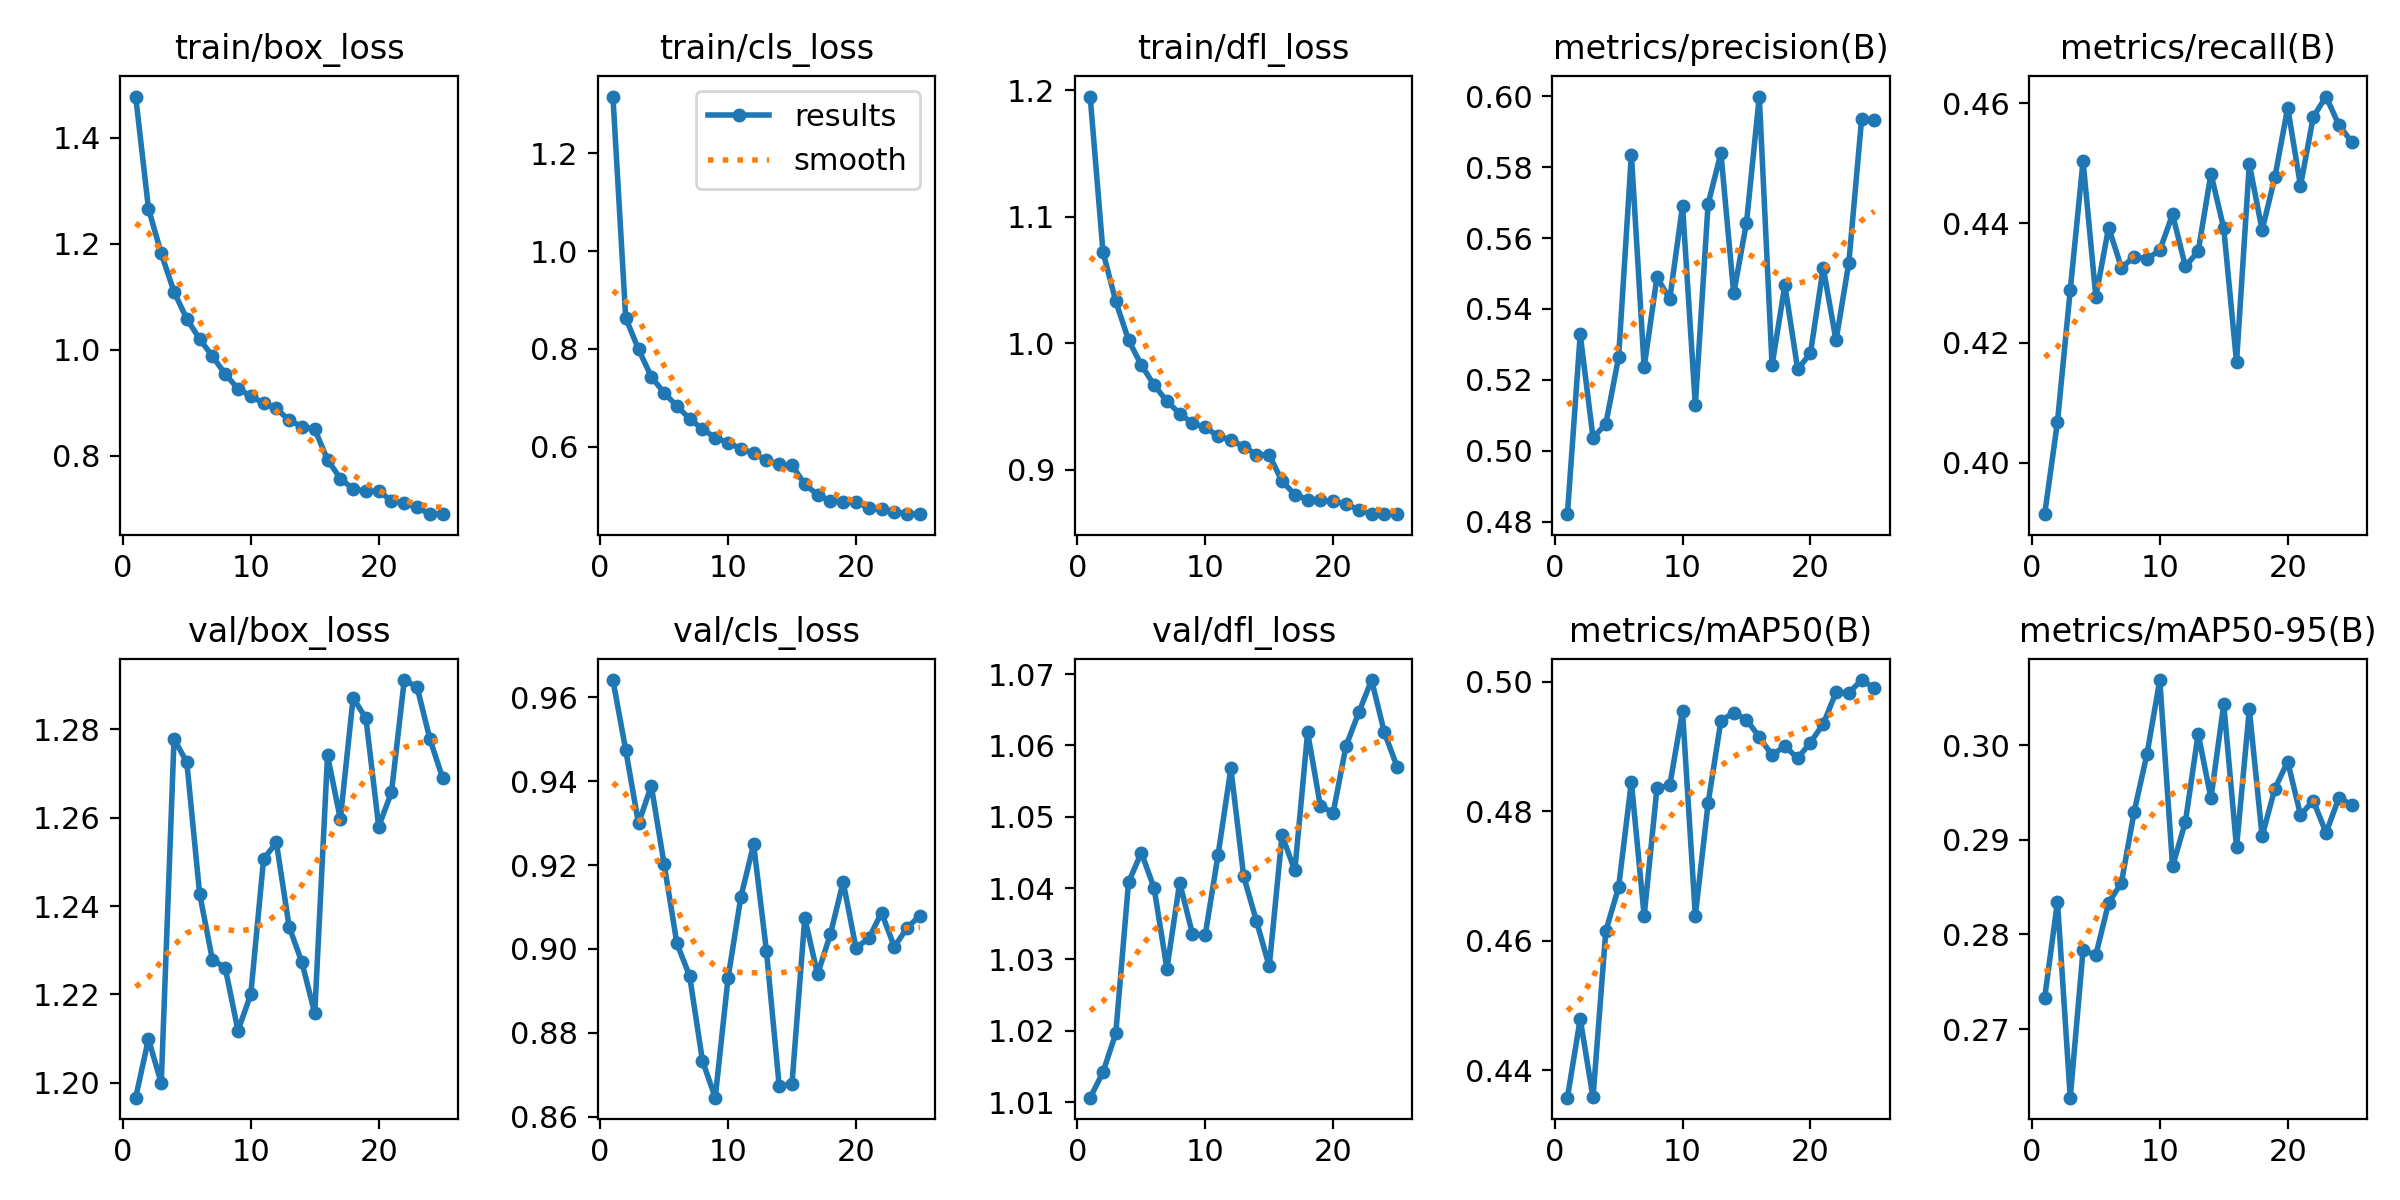

Values plotted in this chart, from the file beside it:
epoch, time, train/box_loss, train/cls_loss, train/dfl_loss, metrics/precision(B), metrics/recall(B), metrics/mAP50(B), metrics/mAP50-95(B), val/box_loss, val/cls_loss, val/dfl_loss, lr/pg0, lr/pg1, lr/pg2
1, 73.38, 1.478, 1.316, 1.195, 0.4821, 0.3914, 0.4358, 0.2733, 1.197, 0.9641, 1.011, 3.95617e-05, 3.95617e-05, 3.95617e-05
2, 144.1, 1.266, 0.8633, 1.072, 0.5328, 0.4068, 0.448, 0.2835, 1.21, 0.9475, 1.014, 7.6091e-05, 7.6091e-05, 7.6091e-05
3, 213.7, 1.182, 0.7991, 1.033, 0.5037, 0.4288, 0.4358, 0.2628, 1.2, 0.9299, 1.02, 0.0001095, 0.0001095, 0.0001095
4, 283.7, 1.109, 0.7431, 1.002, 0.5075, 0.4504, 0.4615, 0.2783, 1.278, 0.9389, 1.041, 0.0001049, 0.0001049, 0.0001049
5, 353.3, 1.058, 0.71, 0.9827, 0.5263, 0.4277, 0.4683, 0.2778, 1.273, 0.9203, 1.045, 0.0001001, 0.0001001, 0.0001001
6, 422.9, 1.02, 0.6831, 0.9669, 0.5835, 0.4393, 0.4846, 0.2833, 1.243, 0.9014, 1.04, 9.5438e-05, 9.5438e-05, 9.5438e-05
7, 492.3, 0.9874, 0.657, 0.954, 0.5236, 0.4326, 0.4638, 0.2855, 1.228, 0.8935, 1.029, 9.07256e-05, 9.07256e-05, 9.07256e-05
8, 561.7, 0.9539, 0.636, 0.9444, 0.549, 0.4344, 0.4836, 0.293, 1.226, 0.8734, 1.041, 8.60132e-05, 8.60132e-05, 8.60132e-05
9, 631.3, 0.926, 0.6183, 0.9366, 0.5428, 0.434, 0.484, 0.299, 1.212, 0.8646, 1.034, 8.13008e-05, 8.13008e-05, 8.13008e-05
10, 700.6, 0.9125, 0.6081, 0.9334, 0.5691, 0.4355, 0.4955, 0.3069, 1.22, 0.8931, 1.033, 7.65884e-05, 7.65884e-05, 7.65884e-05
11, 770.3, 0.8984, 0.596, 0.9265, 0.5129, 0.4415, 0.4639, 0.2872, 1.251, 0.9123, 1.045, 7.1876e-05, 7.1876e-05, 7.1876e-05
12, 840.1, 0.8889, 0.5864, 0.9236, 0.5696, 0.4328, 0.4813, 0.2919, 1.254, 0.925, 1.057, 6.71636e-05, 6.71636e-05, 6.71636e-05
13, 909.7, 0.8662, 0.5722, 0.9181, 0.5839, 0.4353, 0.494, 0.3012, 1.235, 0.8996, 1.042, 6.24512e-05, 6.24512e-05, 6.24512e-05
14, 979.3, 0.8547, 0.5636, 0.9119, 0.5444, 0.4482, 0.4953, 0.2944, 1.227, 0.8673, 1.035, 5.77388e-05, 5.77388e-05, 5.77388e-05
15, 1049, 0.8494, 0.5616, 0.9115, 0.5643, 0.4391, 0.4942, 0.3043, 1.216, 0.8679, 1.029, 5.30264e-05, 5.30264e-05, 5.30264e-05
16, 1117, 0.7921, 0.5234, 0.8908, 0.5999, 0.4168, 0.4915, 0.2892, 1.274, 0.9074, 1.047, 4.8314e-05, 4.8314e-05, 4.8314e-05
17, 1185, 0.7565, 0.5013, 0.8803, 0.5241, 0.4499, 0.4887, 0.3038, 1.26, 0.894, 1.042, 4.36016e-05, 4.36016e-05, 4.36016e-05
18, 1253, 0.7368, 0.4893, 0.8763, 0.5467, 0.4388, 0.4901, 0.2904, 1.287, 0.9035, 1.062, 3.88892e-05, 3.88892e-05, 3.88892e-05
19, 1321, 0.7322, 0.4866, 0.8757, 0.523, 0.4477, 0.4882, 0.2954, 1.283, 0.916, 1.051, 3.41768e-05, 3.41768e-05, 3.41768e-05
20, 1389, 0.7325, 0.4873, 0.8749, 0.5275, 0.4593, 0.4906, 0.2982, 1.258, 0.9003, 1.051, 2.94644e-05, 2.94644e-05, 2.94644e-05
21, 1457, 0.7147, 0.4746, 0.8731, 0.5516, 0.4462, 0.4935, 0.2926, 1.266, 0.9025, 1.06, 2.4752e-05, 2.4752e-05, 2.4752e-05
22, 1525, 0.7105, 0.4718, 0.868, 0.5311, 0.4577, 0.4984, 0.2941, 1.291, 0.9086, 1.065, 2.00396e-05, 2.00396e-05, 2.00396e-05
23, 1592, 0.7023, 0.4671, 0.8648, 0.553, 0.4611, 0.4983, 0.2907, 1.29, 0.9005, 1.069, 1.53272e-05, 1.53272e-05, 1.53272e-05
24, 1660, 0.6892, 0.463, 0.8648, 0.5936, 0.4564, 0.5003, 0.2944, 1.278, 0.905, 1.062, 1.06148e-05, 1.06148e-05, 1.06148e-05
25, 1728, 0.6904, 0.4619, 0.8652, 0.5933, 0.4536, 0.4991, 0.2937, 1.269, 0.908, 1.057, 5.9024e-06, 5.9024e-06, 5.9024e-06
